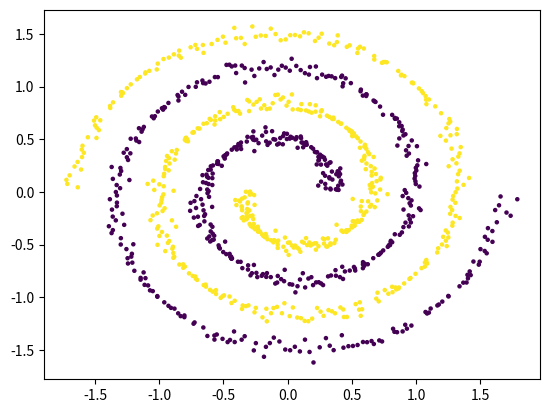

Reproduce this figure in Python.
import numpy as np
import pandas as pd
import matplotlib.pyplot as plt


def spirals(n, cycles=2, sd=0):
    # n: number of points
    # sd: noise level

    np.random.seed()

    def one_spiral(n, cycles=1, sd=0):
        w = np.arange(start=0, stop=cycles, step=cycles / n)
        x = np.zeros((n, 2), dtype=float)
        x[:, 0] = (2 * w + 1) * np.cos(2 * np.pi * w) / 3
        x[:, 1] = (2 * w + 1) * np.sin(2 * np.pi * w) / 3
        if sd > 0:
            e = np.random.normal(scale=sd, size=n)
            xs = np.cos(2 * np.pi * w) - np.pi * (2 * w + 1) * np.sin(2 * np.pi * w)
            ys = np.sin(2 * np.pi * w) + np.pi * (2 * w + 1) * np.cos(2 * np.pi * w)
            nrm = np.sqrt(xs ** 2 + ys ** 2)
            x[:, 0] += e * ys / nrm
            x[:, 1] += e * xs / nrm
        return x

    x = np.zeros((n, 2), dtype=float)
    cl = np.zeros((n, 1), dtype=int)
    index_1 = np.random.choice(np.arange(n, dtype=int), size=int(n / 2), replace=False).tolist()
    index_2 = [i for i in np.arange(n, dtype=int) if i not in index_1]
    cl[index_2, 0] = 1
    x[index_1, :] = one_spiral(n=len(index_1), cycles=cycles, sd=sd)
    x[index_2, :] = -one_spiral(n=len(index_2), cycles=cycles, sd=sd)
    df = pd.DataFrame(np.concatenate((x, cl), axis=1), columns=["x", "y", "class"])
    df["class"] = df["class"].astype(int)
    plt.scatter(df["x"], df["y"], s=5, c=df["class"])
    plt.show()
    df.to_csv("spirals.csv")  # save dataset to "spirals.csv" in current directory
    return df


def blobs(n, center, cov):
    # n: number of points from each cluster
    # center: a list of mean of the N-dimensional distribution
    # cov: a list of N x N covariance matrix of the distribution
    holder = []
    np.random.seed()
    for cl, (mean, sigma) in enumerate(zip(center, cov)):
        holder.append(np.concatenate((np.random.multivariate_normal(mean, sigma, n), np.ones((n, 1), dtype=int) * cl), axis=1))
    df = pd.DataFrame(np.random.permutation(np.concatenate(tuple(holder), axis=0)), columns=list(range(center[0].shape[0])) + ["class"])
    df["class"] = df["class"].astype(int)
    df.to_csv("blobs.csv")
    return df


if __name__ == "__main__":
    data = spirals(n=1000, cycles=2, sd=0.05)
    data = blobs(200, [np.array([1, 2]), np.array([5, 6])], [np.array([[0.25, 0], [0, 0.25]])] * 2)
    # plt.scatter(data[0], data[1], s=5, c=data["class"])
    # plt.show()


